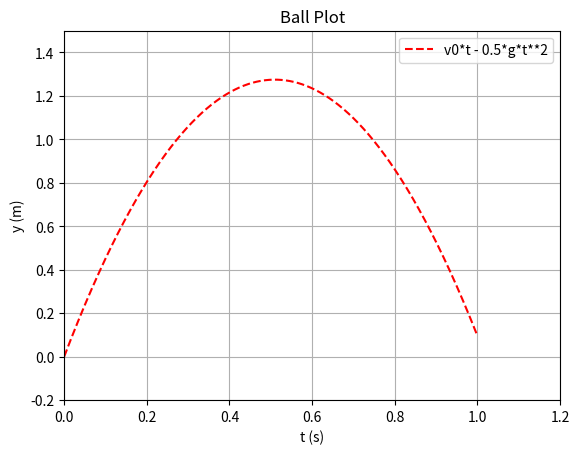

Reproduce this figure in Python.
import numpy as np
import matplotlib.pyplot as plt

v0 = 5
g = 9.81
t = np.linspace(0,1, num=1001)

y = v0*t - 0.5*g*t**2

plt.plot(t, y, 'r--')      #plots y against t with red dashed line
plt.title('Ball Plot')
plt.grid('on')
plt.axis([0, 1.2, -0.2, 1.5])   #plots x in [0, 1.2] and y in [-0.2, 1.5]
plt.legend(['v0*t - 0.5*g*t**2'])
plt.xlabel('t (s)')
plt.ylabel('y (m)')
plt.show()